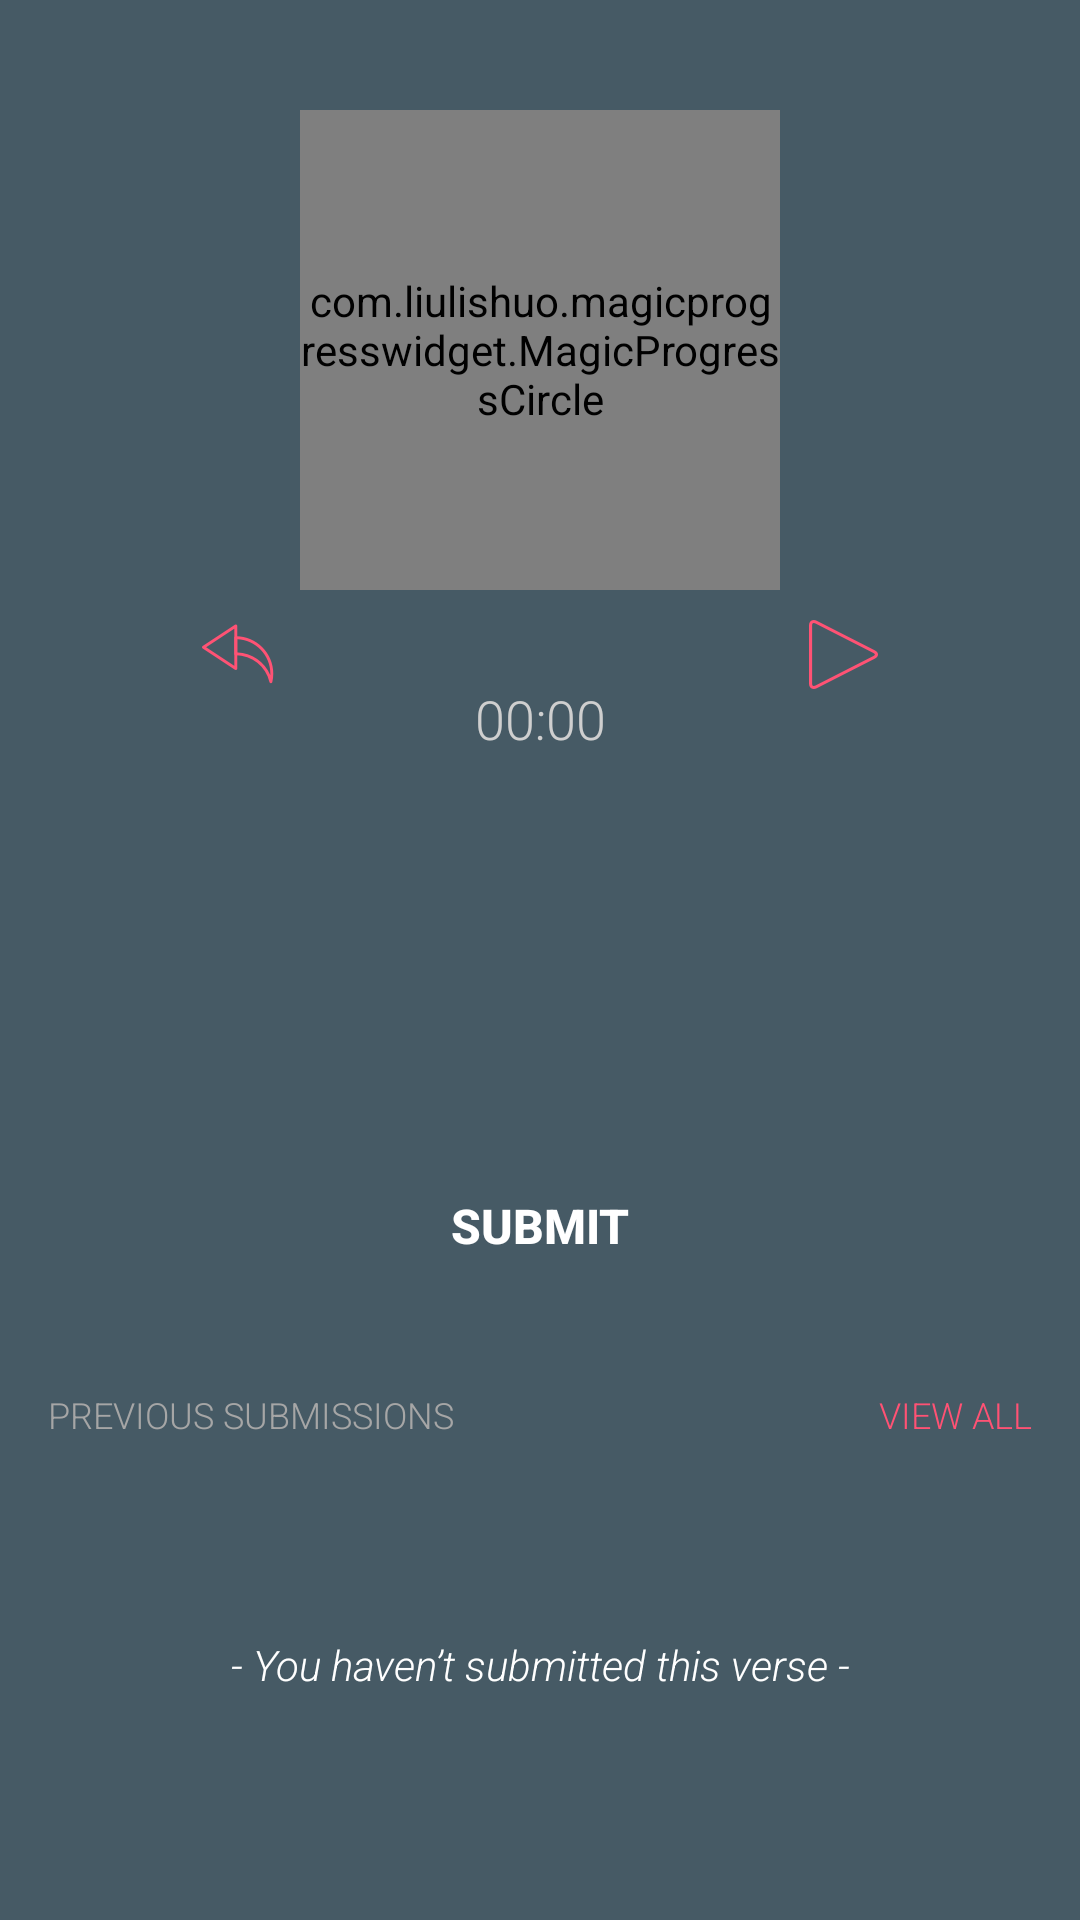

Here is an Android app screen rendered from its layout file. Give the layout XML and the strings, colors and styles it references.
<!-- AndroidManifest.xml: application theme AppTheme -->
<!-- res/layout/fragment_recite.xml -->
<?xml version="1.0" encoding="utf-8"?>
<android.support.constraint.ConstraintLayout
  xmlns:android="http://schemas.android.com/apk/res/android"
  xmlns:app="http://schemas.android.com/apk/res-auto"
  xmlns:tools="http://schemas.android.com/tools"
  android:id="@+id/main_layout"
  android:layout_width="match_parent"
  android:layout_height="match_parent"
  tools:context="io.reciteapp.recite.recite.ReciteFragment">

  <ImageButton
    android:id="@+id/btn_record"
    android:layout_width="100dp"
    android:layout_height="100dp"
    android:layout_marginLeft="8dp"
    android:layout_marginRight="8dp"
    app:layout_constraintBottom_toBottomOf="@+id/pb_circle"
    app:layout_constraintLeft_toLeftOf="@+id/pb_circle"
    app:layout_constraintRight_toRightOf="@+id/pb_circle"
    app:layout_constraintTop_toTopOf="@+id/pb_circle"
    android:layout_centerInParent="true"
    android:background="@drawable/button_background_round"
    android:src="@drawable/ic_microphone"
    android:contentDescription="@string/desc_image"/>

  <com.liulishuo.magicprogresswidget.MagicProgressCircle
    android:id="@+id/pb_circle"
    android:layout_width="160dp"
    android:layout_height="160dp"
    android:layout_marginTop="22dp"
    android:layout_marginLeft="8dp"
    android:layout_marginRight="8dp"
    android:layout_centerInParent="true"
    app:layout_constraintBottom_toTopOf="@+id/tv_chronometer"
    app:layout_constraintLeft_toLeftOf="parent"
    app:layout_constraintRight_toRightOf="parent"
    app:layout_constraintTop_toTopOf="parent"
    app:layout_constraintHorizontal_bias="0.5"
    app:mpc_end_color="@color/cornflower"
    app:mpc_start_color="@color/cornflower"
    app:mpc_stroke_width="2dp"/>

  <Chronometer
    android:id="@+id/tv_chronometer"
    android:textStyle="normal"
    android:layout_width="wrap_content"
    android:layout_height="wrap_content"
    android:layout_marginTop="16dp"
    android:fontFamily="sans-serif-light"
    android:gravity="center_horizontal"
    android:textColor="@color/pinkish_grey"
    android:textSize="18sp"
    app:layout_constraintBottom_toTopOf="@+id/tv_surah_name"
    app:layout_constraintEnd_toEndOf="@+id/tv_surah_name"
    app:layout_constraintStart_toStartOf="@+id/tv_surah_name"
    app:layout_constraintTop_toBottomOf="@+id/pb_circle"
    tools:text="0 : 00"/>

  <TextView
    android:id="@+id/tv_surah_name"
    android:textStyle="bold"
    android:layout_width="wrap_content"
    android:layout_height="wrap_content"
    android:layout_marginTop="8dp"
    app:layout_constraintBottom_toTopOf="@+id/tv_verse"
    app:layout_constraintEnd_toEndOf="parent"
    app:layout_constraintHorizontal_bias="0.5"
    app:layout_constraintStart_toStartOf="parent"
    app:layout_constraintTop_toBottomOf="@+id/tv_chronometer"
    android:fontFamily="sans-serif"
    android:gravity="center_horizontal"
    android:textColor="@color/white"
    android:textSize="24sp"
    tools:text="Surah Name"/>

  <TextView
    android:id="@+id/tv_verse"
    android:textStyle="normal"
    android:layout_width="wrap_content"
    android:layout_height="wrap_content"
    android:layout_marginTop="8dp"
    android:layout_marginStart="8dp"
    android:layout_marginEnd="8dp"
    app:layout_constraintBottom_toTopOf="@+id/btn_submit"
    app:layout_constraintEnd_toEndOf="@+id/tv_surah_name"
    app:layout_constraintHorizontal_bias="0.5"
    app:layout_constraintStart_toStartOf="@+id/tv_surah_name"
    app:layout_constraintTop_toBottomOf="@+id/tv_surah_name"
    android:fontFamily="sans-serif-light"
    android:gravity="center_horizontal"
    android:textColor="@color/pinkish_grey"
    android:textSize="18sp"
    tools:text="Verse 1 - 7"/>

  <ImageButton
    android:id="@+id/btn_play"
    android:layout_width="43dp"
    android:layout_height="43dp"
    android:background="@drawable/button_background_round"
    android:contentDescription="@string/desc_image"
    android:src="@drawable/ic_play"
    app:layout_constraintEnd_toEndOf="parent"
    app:layout_constraintStart_toEndOf="@+id/tv_chronometer"
    app:layout_constraintTop_toBottomOf="@+id/pb_circle"/>

  <ImageButton
    android:id="@+id/btn_reset"
    android:layout_width="43dp"
    android:layout_height="43dp"
    android:background="@drawable/button_background_round"
    android:contentDescription="@string/desc_image"
    android:src="@drawable/ic_reset"
    app:layout_constraintEnd_toStartOf="@+id/tv_chronometer"
    app:layout_constraintStart_toStartOf="parent"
    app:layout_constraintTop_toBottomOf="@+id/pb_circle"/>

  <TextView
    android:id="@+id/tv_history"
    android:textStyle="normal"
    android:layout_width="wrap_content"
    android:layout_height="wrap_content"
    android:layout_marginEnd="16dp"
    app:layout_constraintBottom_toBottomOf="@+id/tv_previous_submission"
    app:layout_constraintEnd_toEndOf="parent"
    app:layout_constraintTop_toTopOf="@+id/tv_previous_submission"
    android:clickable="true"
    android:focusable="true"
    android:fontFamily="sans-serif-light"
    android:gravity="end"
    android:text="@string/msg_view_all"
    android:textAllCaps="true"
    android:textColor="@color/pinkTheme"
    android:textSize="12sp"/>

  <Button
    android:id="@+id/btn_submit"
    android:layout_width="161dp"
    android:layout_height="wrap_content"
    android:layout_marginTop="16dp"
    android:layout_marginBottom="8dp"
    android:layout_alignParentBottom="true"
    app:layout_constraintBottom_toTopOf="@+id/tv_previous_submission"
    app:layout_constraintHorizontal_bias="0.5"
    app:layout_constraintTop_toBottomOf="@+id/tv_verse"
    app:layout_constraintLeft_toLeftOf="parent"
    app:layout_constraintRight_toRightOf="parent"
    android:text="@string/action_submit"
    android:textSize="16sp"
    android:textStyle="bold"
    android:background="@drawable/button_background_pink"/>

  <TextView
    android:id="@+id/tv_previous_submission"
    android:layout_width="wrap_content"
    android:layout_height="wrap_content"
    android:layout_marginTop="8dp"
    android:layout_marginBottom="10dp"
    android:layout_marginStart="16dp"
    app:layout_constraintBottom_toTopOf="@+id/item_one"
    app:layout_constraintStart_toStartOf="parent"
    app:layout_constraintTop_toBottomOf="@+id/btn_submit"
    android:fontFamily="sans-serif-light"
    android:text="@string/title_previous_submission"
    android:textAllCaps="true"
    android:textColor="@color/font_a6"
    android:textSize="12sp"
    android:textStyle="normal"/>

  <include
    android:id="@+id/item_one"
    layout="@layout/list_item_history_simple"
    android:layout_width="0dp"
    android:layout_height="wrap_content"
    android:layout_marginStart="22dp"
    android:layout_marginEnd="22dp"
    app:layout_constraintBottom_toTopOf="@+id/item_two"
    app:layout_constraintEnd_toEndOf="parent"
    app:layout_constraintHorizontal_bias="0.5"
    app:layout_constraintStart_toStartOf="parent"
    app:layout_constraintTop_toBottomOf="@+id/tv_previous_submission"
    android:visibility="invisible"/>

  <include
    android:id="@+id/item_two"
    layout="@layout/list_item_history_simple"
    android:layout_width="0dp"
    android:layout_height="wrap_content"
    android:layout_marginTop="8dp"
    android:layout_marginBottom="12dp"
    android:layout_marginStart="22dp"
    android:layout_marginEnd="22dp"
    app:layout_constraintBottom_toBottomOf="parent"
    app:layout_constraintEnd_toEndOf="parent"
    app:layout_constraintHorizontal_bias="0.5"
    app:layout_constraintStart_toStartOf="parent"
    app:layout_constraintTop_toBottomOf="@+id/item_one"
    android:visibility="invisible"/>

  <TextView
    android:id="@+id/tv_empty_history"
    android:layout_width="wrap_content"
    android:layout_height="wrap_content"
    android:layout_marginBottom="8dp"
    android:layout_marginStart="8dp"
    android:layout_marginEnd="8dp"
    app:layout_constraintBottom_toBottomOf="@+id/item_two"
    app:layout_constraintEnd_toEndOf="@+id/item_one"
    app:layout_constraintStart_toStartOf="@+id/item_two"
    app:layout_constraintTop_toTopOf="@+id/item_one"
    android:fontFamily="sans-serif-light"
    android:gravity="center_horizontal"
    android:text="@string/msg_empty_history"
    android:textSize="14sp"
    android:textStyle="italic"/>

</android.support.constraint.ConstraintLayout>
<!-- res/layout/list_item_history_simple.xml (included above) -->
<?xml version="1.0" encoding="utf-8"?>
<android.support.v7.widget.CardView
  xmlns:tools="http://schemas.android.com/tools"
  xmlns:app="http://schemas.android.com/apk/res-auto"
  xmlns:android="http://schemas.android.com/apk/res/android"
  android:layout_width="match_parent"
  android:layout_height="wrap_content"
  android:clickable="true"
  android:focusable="true"
  android:foreground="?android:attr/selectableItemBackground"
  app:cardBackgroundColor="@color/greyish_brown"
  app:cardCornerRadius="5dp">

  <android.support.constraint.ConstraintLayout
    android:layout_width="match_parent"
    android:layout_height="match_parent">

    <TextView
      android:id="@+id/tv_timestamp"
      android:layout_width="0dp"
      android:layout_height="wrap_content"
      android:layout_marginTop="8dp"
      android:layout_marginBottom="8dp"
      android:layout_marginStart="12dp"
      android:layout_marginEnd="12dp"
      app:layout_constraintBottom_toBottomOf="parent"
      app:layout_constraintStart_toStartOf="parent"
      app:layout_constraintTop_toTopOf="parent"
      app:layout_constraintVertical_bias="1.0"
      android:textSize="20sp"
      android:textStyle="bold"
      tools:text="14 Sept 2018"/>

    <TextView
      android:id="@+id/tv_is_review"
      android:layout_width="wrap_content"
      android:layout_height="wrap_content"
      android:layout_marginEnd="12dp"
      app:layout_constraintBottom_toBottomOf="@+id/tv_timestamp"
      app:layout_constraintEnd_toEndOf="parent"
      android:fontFamily="sans-serif-condensed"
      android:gravity="end"
      android:textStyle="normal"
      android:textSize="12sp"
      tools:text="Unreviewed"
      tools:textColor="@color/wheat"/>

  </android.support.constraint.ConstraintLayout>

</android.support.v7.widget.CardView>
<!-- resources referenced by this layout -->
<resources>
  <color name="cornflower">#6889ff</color>
  <color name="font_a6">#a6a6a6</color>
  <color name="greyish_brown">#4a4a4a</color>
  <color name="pinkTheme">#ff5274</color>
  <color name="pinkish_grey">#cfcfcf</color>
  <color name="wheat">#f8c777</color>
  <color name="white">#ffffff</color>
  <string name="action_submit">Submit</string>
  <string name="desc_image" translatable="false">Image</string>
  <string name="msg_empty_history">- You haven’t submitted this verse -</string>
  <string name="msg_view_all">View all</string>
  <string name="title_previous_submission">Previous Submissions</string>
  <style name="AppTheme" parent="Theme.AppCompat.Light.NoActionBar">
      
      <item name="colorPrimary">@color/colorPrimary</item>
      <item name="colorPrimaryDark">@color/colorPrimary</item>
      <item name="colorAccent">@color/colorAccent</item>
      <item name="android:textColor">@color/white</item>
      <item name="android:textColorPrimary">@color/md_blue_grey_100</item>
      <item name="android:textColorSecondary">@color/material_drawer_hint_text</item>
      <item name="coordinatorLayoutStyle">@style/Widget.Support.CoordinatorLayout</item>
      <item name="android:dialogTheme">@style/AppDialog</item>
      <item name="android:alertDialogTheme">@style/AppDialog</item>
      <item name="android:textColorHint">@color/cornflower</item>
      <item name="android:windowBackground">@color/colorPrimaryDark</item>
    </style>
  <!-- drawable button_unfocused_pink (drawable) -->
  <?xml version="1.0" encoding="utf-8"?>
  <shape xmlns:android="http://schemas.android.com/apk/res/android"
    android:shape="rectangle">
    <corners android:radius="6dp" />
    <solid android:color="@color/pinkTheme"/>
  </shape>
  <!-- drawable button_focus_pink (drawable) -->
  <?xml version="1.0" encoding="utf-8"?>
  <shape xmlns:android="http://schemas.android.com/apk/res/android"
    android:shape="rectangle">
    <corners android:radius="6dp" />
    <solid android:color="@color/pinkPressed"/>
  </shape>
  <!-- drawable button_unfocused_round (drawable) -->
  <?xml version="1.0" encoding="utf-8"?>
  <shape xmlns:android="http://schemas.android.com/apk/res/android"
    android:shape="oval">
    <corners android:radius="100dp" />
    <solid android:color="@color/color_button_background"/>
  </shape>
  <!-- drawable button_focus_round (drawable) -->
  <?xml version="1.0" encoding="utf-8"?>
  <shape xmlns:android="http://schemas.android.com/apk/res/android"
    android:shape="oval">
    <corners android:radius="100dp" />
    <solid android:color="@color/color_button_background_pressed"/>
  </shape>
  <!-- drawable button_disable_round (drawable) -->
  <?xml version="1.0" encoding="utf-8"?>
  <shape xmlns:android="http://schemas.android.com/apk/res/android"
    android:shape="oval">
    <corners android:radius="100dp" />
    <solid android:color="@color/transparent"/>
  </shape>
  <color name="colorPrimary">#444440</color>
  <color name="colorAccent">#6889ff</color>
  <color name="material_drawer_hint_text">@color/md_blue_grey_400</color>
  <style name="AppDialog" parent="Theme.AppCompat.Light.Dialog">
      <item name="android:textColor">@color/greyish_brown</item>
      <item name="android:textColorPrimary">@color/md_blue_grey_800</item>
      <item name="android:textColorSecondary">@color/slate</item>
      <item name="colorAccent">@color/cornflower</item>
      <item name="android:windowBackground">@color/transparent</item>
      <item name="android:windowAnimationStyle">@style/DialogAnimation</item>
    </style>
  <color name="colorPrimaryDark">#465A65</color>
  <color name="pinkPressed">#66202e</color>
  <color name="color_button_background">#4a4a4a</color>
  <color name="color_button_background_pressed">#2e2e2e</color>
  <color name="transparent">#00ffffff</color>
  <color name="slate">#455a64</color>
  <style name="DialogAnimation">
      <item name="android:windowEnterAnimation">@anim/bounce_in</item>
      <item name="android:windowExitAnimation">@anim/bounce_out</item>
    </style>
</resources>
